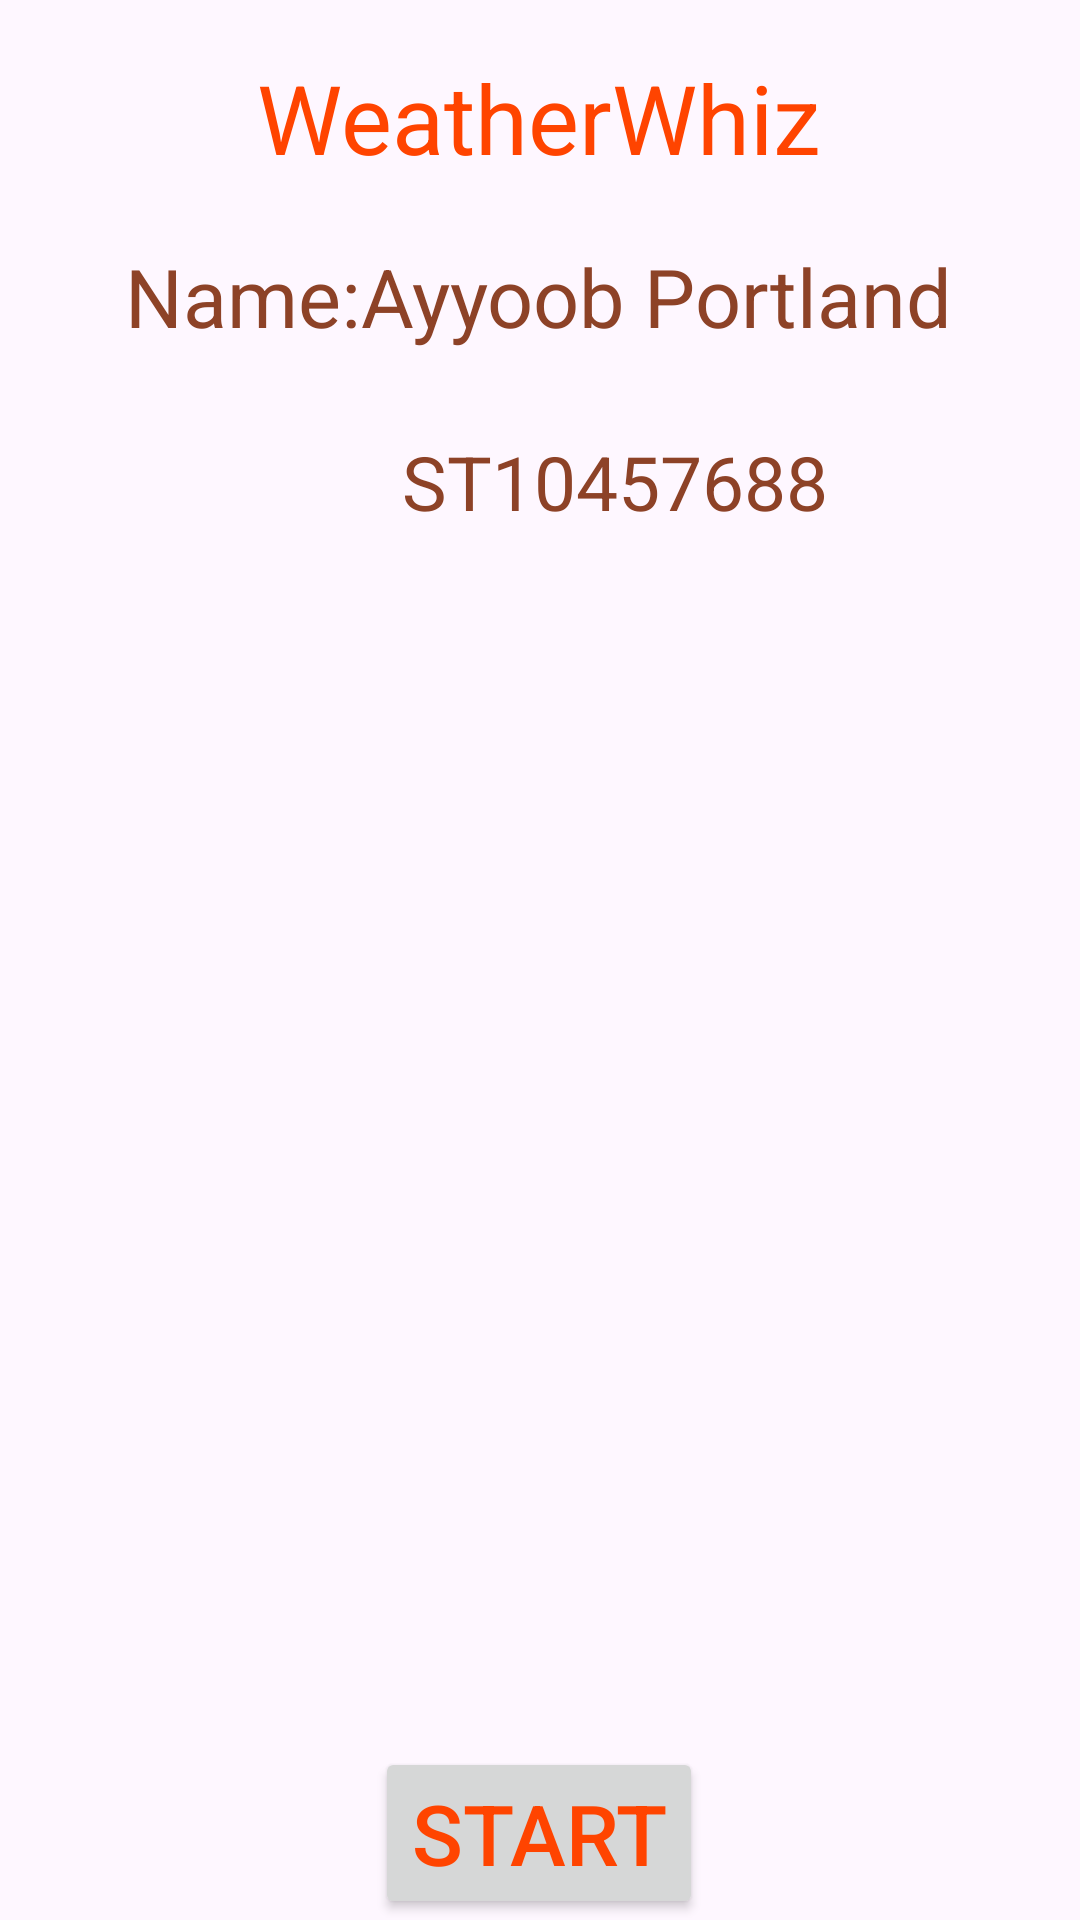

Layout XML and referenced resources for this Android screen:
<!-- AndroidManifest.xml: application theme Theme.MyWeatherWhizApplication -->
<!-- res/layout/activity_main.xml -->
<?xml version="1.0" encoding="utf-8"?>
<androidx.constraintlayout.widget.ConstraintLayout xmlns:android="http://schemas.android.com/apk/res/android"
    xmlns:app="http://schemas.android.com/apk/res-auto"
    xmlns:tools="http://schemas.android.com/tools"
    android:layout_width="match_parent"
    android:layout_height="match_parent"
    tools:context=".MainActivity"
    android:background="@drawable/weather">

    <TextView
        android:id="@+id/textView"
        android:layout_width="wrap_content"
        android:layout_height="wrap_content"
        android:layout_marginStart="111dp"
        android:layout_marginTop="77dp"
        android:layout_marginEnd="112dp"
        android:layout_marginBottom="10dp"
        android:text="@string/weatherwhiz"
        android:textColor="@color/orange"
        android:textSize="32sp"
        app:layout_constraintBottom_toTopOf="@+id/textView2"
        app:layout_constraintEnd_toEndOf="parent"
        app:layout_constraintStart_toStartOf="parent"
        app:layout_constraintTop_toTopOf="parent" />

    <TextView
        android:id="@+id/textView2"
        android:layout_width="wrap_content"
        android:layout_height="wrap_content"
        android:layout_marginStart="66dp"
        android:layout_marginTop="10dp"
        android:layout_marginEnd="67dp"
        android:layout_marginBottom="16dp"
        android:text="@string/name_ayyoob_portland"
        android:textColor="@color/brown"
        android:textSize="27sp"
        app:layout_constraintBottom_toTopOf="@+id/textView3"
        app:layout_constraintEnd_toEndOf="parent"
        app:layout_constraintStart_toStartOf="parent"
        app:layout_constraintTop_toBottomOf="@+id/textView" />

    <TextView
        android:id="@+id/textView3"
        android:layout_width="wrap_content"
        android:layout_height="wrap_content"
        android:layout_marginStart="134dp"
        android:layout_marginTop="11dp"
        android:layout_marginEnd="135dp"
        android:layout_marginBottom="366dp"
        android:text="@string/st10457688"
        android:textColor="@color/brown"
        android:textSize="25sp"
        app:layout_constraintBottom_toTopOf="@+id/button"
        app:layout_constraintEnd_toEndOf="parent"
        app:layout_constraintHorizontal_bias="0.0"
        app:layout_constraintStart_toStartOf="parent"
        app:layout_constraintTop_toBottomOf="@+id/textView2" />

    <Button
        android:id="@+id/button"
        android:layout_width="wrap_content"
        android:layout_height="wrap_content"
        android:layout_marginStart="121dp"
        android:layout_marginTop="39dp"
        android:layout_marginEnd="122dp"
        android:layout_marginBottom="60dp"
        android:text="@string/start"
        android:textColor="@color/orange"
        android:textSize="28sp"
        app:layout_constraintBottom_toBottomOf="parent"
        app:layout_constraintEnd_toEndOf="parent"
        app:layout_constraintHorizontal_bias="0.508"
        app:layout_constraintStart_toStartOf="parent"
        app:layout_constraintTop_toBottomOf="@+id/textView3" />

    <androidx.constraintlayout.widget.ConstraintLayout
        android:layout_width="270dp"
        android:layout_height="279dp"
        android:layout_marginStart="70dp"
        android:layout_marginTop="49dp"
        android:layout_marginEnd="71dp"
        android:layout_marginBottom="77dp"
        android:background="@drawable/weather2"
        app:layout_constraintBottom_toTopOf="@+id/button"
        app:layout_constraintEnd_toEndOf="parent"
        app:layout_constraintStart_toStartOf="parent"
        app:layout_constraintTop_toBottomOf="@+id/textView3">

    </androidx.constraintlayout.widget.ConstraintLayout>
</androidx.constraintlayout.widget.ConstraintLayout>
<!-- resources referenced by this layout -->
<resources>
  <color name="brown">#8D4227</color>
  <color name="orange">#FF4400</color>
  <string name="name_ayyoob_portland">Name:Ayyoob Portland</string>
  <string name="st10457688">ST10457688</string>
  <string name="start">Start</string>
  <string name="weatherwhiz">WeatherWhiz</string>
  <style name="Theme.MyWeatherWhizApplication" parent="Base.Theme.MyWeatherWhizApplication" />
  <style name="Base.Theme.MyWeatherWhizApplication" parent="Theme.Material3.DayNight.NoActionBar">
          
          
      </style>
</resources>
